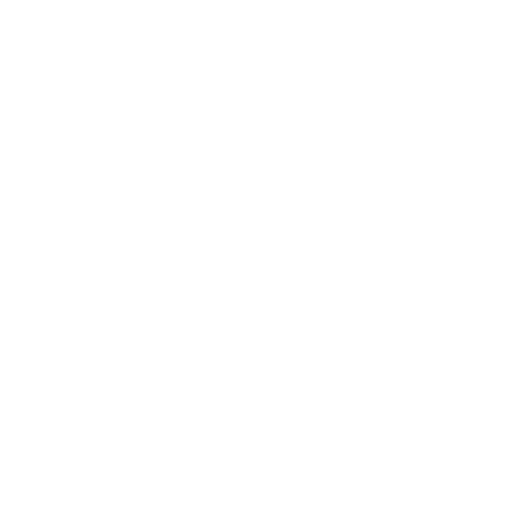
t = 0.00 s
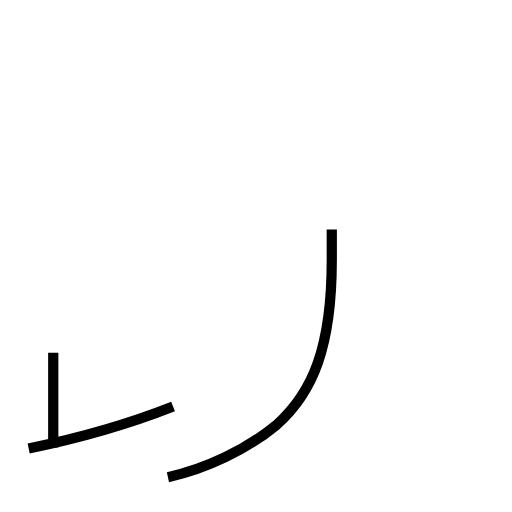
t = 1.69 s
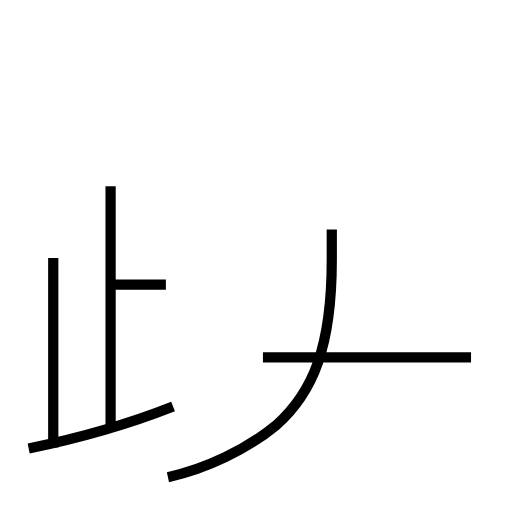
t = 3.44 s
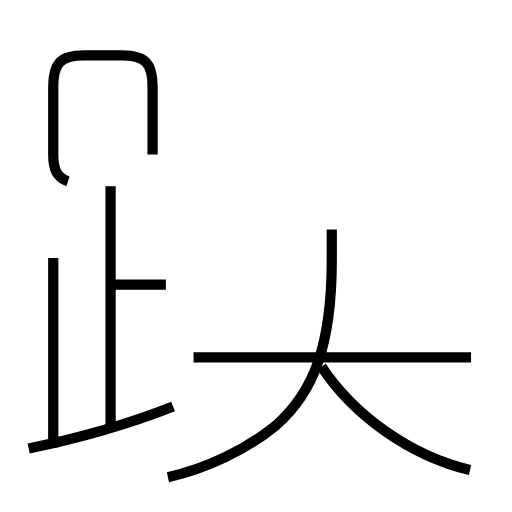
t = 5.09 s
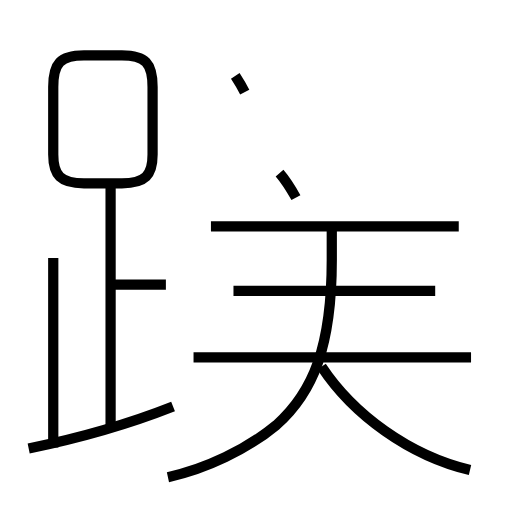
t = 6.86 s
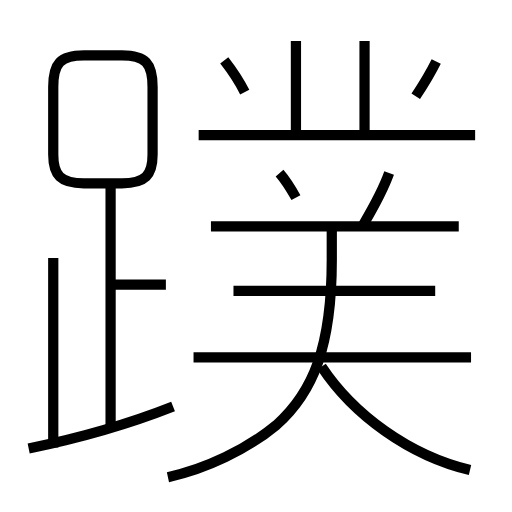
t = 8.56 s

The animated SVG that drew these frames (rendered in a browser with its animation timeline set to each time). Animation: 17 SMIL elements (animate=17); one cycle of 8.56 s.

<?xml version='1.0' encoding='utf-8'?>
<svg viewBox="0.0 -6.0 50.0 50.0" version="1.1" xmlns="http://www.w3.org/2000/svg"><rect x="-1000" y="-1000" width="2000" height="2000" stroke="white" fill="white" /><g style="fill:none;stroke:#000000;stroke-width:1"><path d="M 16.4 2.6 C 20.1 1.8 24.1 -0.1 27.0 -2.5 C 30.6 -5.7 32.4 -10.2 32.4 -18.6 L 32.4 -21.6 " transform="translate(0.0 38.0)" stroke-dasharray="32.409993482403394" stroke-dashoffset="32.409993482403394"><animate attributeName="stroke-dashoffset" from="32.409993482403394" to="0" dur="0.9722998044721017s" begin="0s; anim_end.end" fill="freeze" id="anim0" /></path><path d="M 2.8 -0.2 C 7.2 -1.1 12.6 -2.6 16.9 -4.3 " transform="translate(0.0 38.0)" stroke-dasharray="14.70072636683155" stroke-dashoffset="14.70072636683155"><animate attributeName="stroke-dashoffset" from="14.70072636683155" to="0" dur="0.4410217910049465s" begin="anim0.end" fill="freeze" id="anim1" /></path><path d="M 5.2 -0.3 L 5.2 -18.8 " transform="translate(0.0 38.0)" stroke-dasharray="18.5" stroke-dashoffset="18.5"><animate attributeName="stroke-dashoffset" from="18.5" to="0" dur="0.5549999999999999s" begin="anim1.end" fill="freeze" id="anim2" /></path><path d="M 10.8 -2.5 L 10.8 -25.8 " transform="translate(0.0 38.0)" stroke-dasharray="23.3" stroke-dashoffset="23.3"><animate attributeName="stroke-dashoffset" from="23.3" to="0" dur="0.699s" begin="anim2.end" fill="freeze" id="anim3" /></path><path d="M 16.2 -16.2 L 10.8 -16.2 " transform="translate(0.0 38.0)" stroke-dasharray="5.399999999999999" stroke-dashoffset="5.399999999999999"><animate attributeName="stroke-dashoffset" from="5.399999999999999" to="0" dur="0.16199999999999995s" begin="anim3.end" fill="freeze" id="anim4" /></path><path d="M 46.0 -9.1 L 18.9 -9.1 " transform="translate(0.0 38.0)" stroke-dasharray="27.1" stroke-dashoffset="27.1"><animate attributeName="stroke-dashoffset" from="27.1" to="0" dur="0.8130000000000001s" begin="anim4.end" fill="freeze" id="anim5" /></path><path d="M 45.9 1.9 C 40.0 0.5 34.5 -3.5 31.4 -8.2 " transform="translate(0.0 38.0)" stroke-dasharray="18.069256150971082" stroke-dashoffset="18.069256150971082"><animate attributeName="stroke-dashoffset" from="18.069256150971082" to="0" dur="0.5420776845291324s" begin="anim5.end" fill="freeze" id="anim6" /></path><path d="M 14.9 -28.9 L 14.9 -35.5 C 14.9 -37.8 14.2 -38.6 11.9 -38.6 L 8.2 -38.6 C 5.9 -38.6 5.2 -37.8 5.2 -35.5 L 5.2 -28.9 C 5.2 -26.9 5.9 -26.1 8.2 -26.1 L 11.9 -26.1 C 14.2 -26.1 14.9 -26.9 14.9 -28.9 Z " transform="translate(0.0 38.0)" stroke-dasharray="40.39431051634622" stroke-dashoffset="40.39431051634622"><animate attributeName="stroke-dashoffset" from="40.39431051634622" to="0" dur="1.2118293154903867s" begin="anim6.end" fill="freeze" id="anim7" /></path><path d="M 42.5 -15.6 L 22.8 -15.6 " transform="translate(0.0 38.0)" stroke-dasharray="19.7" stroke-dashoffset="19.7"><animate attributeName="stroke-dashoffset" from="19.7" to="0" dur="0.591s" begin="anim7.end" fill="freeze" id="anim8" /></path><path d="M 28.9 -24.7 C 28.4 -25.6 27.9 -26.4 27.3 -27.1 " transform="translate(0.0 38.0)" stroke-dasharray="2.8894157821029536" stroke-dashoffset="2.8894157821029536"><animate attributeName="stroke-dashoffset" from="2.8894157821029536" to="0" dur="0.0866824734630886s" begin="anim8.end" fill="freeze" id="anim9" /></path><path d="M 44.8 -21.9 L 20.6 -21.9 " transform="translate(0.0 38.0)" stroke-dasharray="24.199999999999996" stroke-dashoffset="24.199999999999996"><animate attributeName="stroke-dashoffset" from="24.199999999999996" to="0" dur="0.7259999999999999s" begin="anim9.end" fill="freeze" id="anim10" /></path><path d="M 23.9 -35.0 C 23.4 -36.0 22.6 -37.2 21.9 -38.1 " transform="translate(0.0 38.0)" stroke-dasharray="3.6944081288782513" stroke-dashoffset="3.6944081288782513"><animate attributeName="stroke-dashoffset" from="3.6944081288782513" to="0" dur="0.11083224386634753s" begin="anim10.end" fill="freeze" id="anim11" /></path><path d="M 35.5 -22.1 C 36.5 -23.8 37.4 -25.4 38.0 -27.1 " transform="translate(0.0 38.0)" stroke-dasharray="5.599128991174129" stroke-dashoffset="5.599128991174129"><animate attributeName="stroke-dashoffset" from="5.599128991174129" to="0" dur="0.16797386973522385s" begin="anim11.end" fill="freeze" id="anim12" /></path><path d="M 46.4 -30.8 L 19.4 -30.8 " transform="translate(0.0 38.0)" stroke-dasharray="27.0" stroke-dashoffset="27.0"><animate attributeName="stroke-dashoffset" from="27.0" to="0" dur="0.8099999999999999s" begin="anim12.end" fill="freeze" id="anim13" /></path><path d="M 28.9 -30.8 L 28.9 -40.0 " transform="translate(0.0 38.0)" stroke-dasharray="9.2" stroke-dashoffset="9.2"><animate attributeName="stroke-dashoffset" from="9.2" to="0" dur="0.27599999999999997s" begin="anim13.end" fill="freeze" id="anim14" /></path><path d="M 35.6 -30.8 L 35.6 -40.0 " transform="translate(0.0 38.0)" stroke-dasharray="9.2" stroke-dashoffset="9.2"><animate attributeName="stroke-dashoffset" from="9.2" to="0" dur="0.27599999999999997s" begin="anim14.end" fill="freeze" id="anim15" /></path><path d="M 40.6 -34.6 C 41.2 -35.5 42.0 -36.8 42.6 -38.0" transform="translate(0.0 38.0)" stroke-dasharray="3.94691975270008" stroke-dashoffset="3.94691975270008"><animate attributeName="stroke-dashoffset" from="3.94691975270008" to="0" dur="0.11840759258100239s" begin="anim15.end" fill="freeze" id="anim_end" /></path></g></svg>
